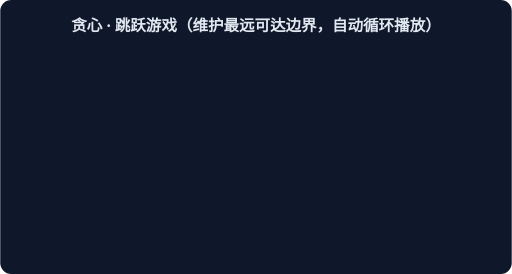
t = 0.00 s
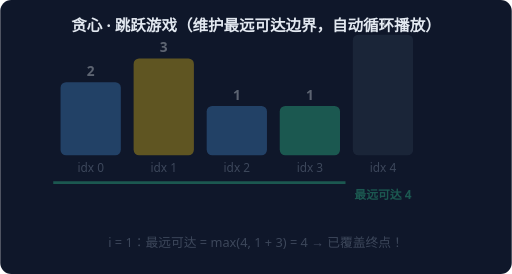
t = 1.67 s
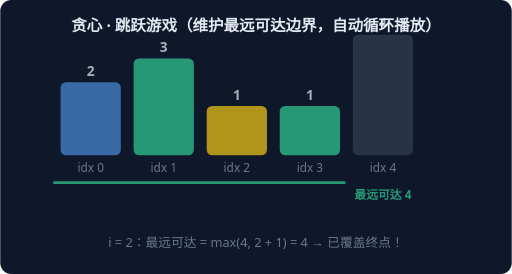
t = 3.33 s
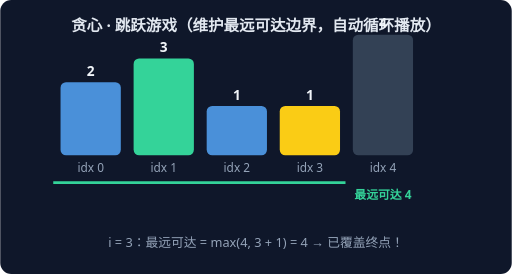
t = 5.00 s
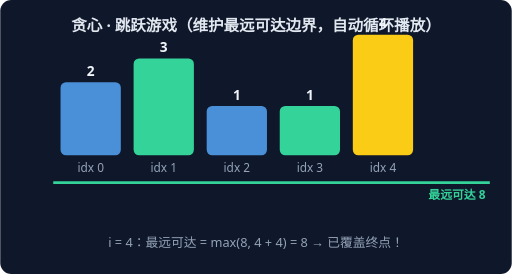
t = 6.67 s
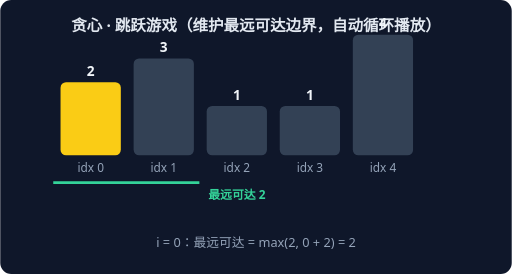
t = 8.33 s

The animated SVG that drew these frames (rendered in a browser with its animation timeline set to each time). Animation: 5 CSS @keyframes rules; frames cover the first 8.33 s, repeats indefinitely.

<svg xmlns="http://www.w3.org/2000/svg" width="560" height="300" viewBox="0 0 560 300" font-family="system-ui,sans-serif">
<rect width="560" height="300" rx="12" fill="#0F172A"/>
<text x="280" y="34" text-anchor="middle" fill="#E2E8F0" font-size="17" font-weight="600">贪心 · 跳跃游戏（维护最远可达边界，自动循环播放）</text>
<g style="animation: st0 8.0s linear infinite both">
<rect x="66" y="90" width="66" height="80" rx="6" fill="#FACC15"/>
<text x="99" y="83" text-anchor="middle" fill="#F1F5F9" font-size="15" font-weight="700">2</text>
<text x="99" y="188" text-anchor="middle" fill="#94A3B8" font-size="13">idx 0</text>
<rect x="146" y="64" width="66" height="106" rx="6" fill="#334155"/>
<text x="179" y="57" text-anchor="middle" fill="#F1F5F9" font-size="15" font-weight="700">3</text>
<text x="179" y="188" text-anchor="middle" fill="#94A3B8" font-size="13">idx 1</text>
<rect x="226" y="116" width="66" height="54" rx="6" fill="#334155"/>
<text x="259" y="109" text-anchor="middle" fill="#F1F5F9" font-size="15" font-weight="700">1</text>
<text x="259" y="188" text-anchor="middle" fill="#94A3B8" font-size="13">idx 2</text>
<rect x="306" y="116" width="66" height="54" rx="6" fill="#334155"/>
<text x="339" y="109" text-anchor="middle" fill="#F1F5F9" font-size="15" font-weight="700">1</text>
<text x="339" y="188" text-anchor="middle" fill="#94A3B8" font-size="13">idx 3</text>
<rect x="386" y="38" width="66" height="132" rx="6" fill="#334155"/>
<text x="419" y="31" text-anchor="middle" fill="#F1F5F9" font-size="15" font-weight="700">4</text>
<text x="419" y="188" text-anchor="middle" fill="#94A3B8" font-size="13">idx 4</text>
<line x1="58" y1="200" x2="218" y2="200" stroke="#34D399" stroke-width="3"/>
<text x="259" y="218" text-anchor="middle" fill="#34D399" font-size="13" font-weight="700">最远可达 2</text>
<text x="280" y="270" text-anchor="middle" fill="#94A3B8" font-size="14">i = 0：最远可达 = max(2, 0 + 2) = 2</text>
</g>
<g style="animation: st1 8.0s linear infinite both">
<rect x="66" y="90" width="66" height="80" rx="6" fill="#4A90D9"/>
<text x="99" y="83" text-anchor="middle" fill="#F1F5F9" font-size="15" font-weight="700">2</text>
<text x="99" y="188" text-anchor="middle" fill="#94A3B8" font-size="13">idx 0</text>
<rect x="146" y="64" width="66" height="106" rx="6" fill="#FACC15"/>
<text x="179" y="57" text-anchor="middle" fill="#F1F5F9" font-size="15" font-weight="700">3</text>
<text x="179" y="188" text-anchor="middle" fill="#94A3B8" font-size="13">idx 1</text>
<rect x="226" y="116" width="66" height="54" rx="6" fill="#4A90D9"/>
<text x="259" y="109" text-anchor="middle" fill="#F1F5F9" font-size="15" font-weight="700">1</text>
<text x="259" y="188" text-anchor="middle" fill="#94A3B8" font-size="13">idx 2</text>
<rect x="306" y="116" width="66" height="54" rx="6" fill="#34D399"/>
<text x="339" y="109" text-anchor="middle" fill="#F1F5F9" font-size="15" font-weight="700">1</text>
<text x="339" y="188" text-anchor="middle" fill="#94A3B8" font-size="13">idx 3</text>
<rect x="386" y="38" width="66" height="132" rx="6" fill="#334155"/>
<text x="419" y="31" text-anchor="middle" fill="#F1F5F9" font-size="15" font-weight="700">4</text>
<text x="419" y="188" text-anchor="middle" fill="#94A3B8" font-size="13">idx 4</text>
<line x1="58" y1="200" x2="378" y2="200" stroke="#34D399" stroke-width="3"/>
<text x="419" y="218" text-anchor="middle" fill="#34D399" font-size="13" font-weight="700">最远可达 4</text>
<text x="280" y="270" text-anchor="middle" fill="#94A3B8" font-size="14">i = 1：最远可达 = max(4, 1 + 3) = 4 → 已覆盖终点！</text>
</g>
<g style="animation: st2 8.0s linear infinite both">
<rect x="66" y="90" width="66" height="80" rx="6" fill="#4A90D9"/>
<text x="99" y="83" text-anchor="middle" fill="#F1F5F9" font-size="15" font-weight="700">2</text>
<text x="99" y="188" text-anchor="middle" fill="#94A3B8" font-size="13">idx 0</text>
<rect x="146" y="64" width="66" height="106" rx="6" fill="#34D399"/>
<text x="179" y="57" text-anchor="middle" fill="#F1F5F9" font-size="15" font-weight="700">3</text>
<text x="179" y="188" text-anchor="middle" fill="#94A3B8" font-size="13">idx 1</text>
<rect x="226" y="116" width="66" height="54" rx="6" fill="#FACC15"/>
<text x="259" y="109" text-anchor="middle" fill="#F1F5F9" font-size="15" font-weight="700">1</text>
<text x="259" y="188" text-anchor="middle" fill="#94A3B8" font-size="13">idx 2</text>
<rect x="306" y="116" width="66" height="54" rx="6" fill="#34D399"/>
<text x="339" y="109" text-anchor="middle" fill="#F1F5F9" font-size="15" font-weight="700">1</text>
<text x="339" y="188" text-anchor="middle" fill="#94A3B8" font-size="13">idx 3</text>
<rect x="386" y="38" width="66" height="132" rx="6" fill="#334155"/>
<text x="419" y="31" text-anchor="middle" fill="#F1F5F9" font-size="15" font-weight="700">4</text>
<text x="419" y="188" text-anchor="middle" fill="#94A3B8" font-size="13">idx 4</text>
<line x1="58" y1="200" x2="378" y2="200" stroke="#34D399" stroke-width="3"/>
<text x="419" y="218" text-anchor="middle" fill="#34D399" font-size="13" font-weight="700">最远可达 4</text>
<text x="280" y="270" text-anchor="middle" fill="#94A3B8" font-size="14">i = 2：最远可达 = max(4, 2 + 1) = 4 → 已覆盖终点！</text>
</g>
<g style="animation: st3 8.0s linear infinite both">
<rect x="66" y="90" width="66" height="80" rx="6" fill="#4A90D9"/>
<text x="99" y="83" text-anchor="middle" fill="#F1F5F9" font-size="15" font-weight="700">2</text>
<text x="99" y="188" text-anchor="middle" fill="#94A3B8" font-size="13">idx 0</text>
<rect x="146" y="64" width="66" height="106" rx="6" fill="#34D399"/>
<text x="179" y="57" text-anchor="middle" fill="#F1F5F9" font-size="15" font-weight="700">3</text>
<text x="179" y="188" text-anchor="middle" fill="#94A3B8" font-size="13">idx 1</text>
<rect x="226" y="116" width="66" height="54" rx="6" fill="#4A90D9"/>
<text x="259" y="109" text-anchor="middle" fill="#F1F5F9" font-size="15" font-weight="700">1</text>
<text x="259" y="188" text-anchor="middle" fill="#94A3B8" font-size="13">idx 2</text>
<rect x="306" y="116" width="66" height="54" rx="6" fill="#FACC15"/>
<text x="339" y="109" text-anchor="middle" fill="#F1F5F9" font-size="15" font-weight="700">1</text>
<text x="339" y="188" text-anchor="middle" fill="#94A3B8" font-size="13">idx 3</text>
<rect x="386" y="38" width="66" height="132" rx="6" fill="#334155"/>
<text x="419" y="31" text-anchor="middle" fill="#F1F5F9" font-size="15" font-weight="700">4</text>
<text x="419" y="188" text-anchor="middle" fill="#94A3B8" font-size="13">idx 4</text>
<line x1="58" y1="200" x2="378" y2="200" stroke="#34D399" stroke-width="3"/>
<text x="419" y="218" text-anchor="middle" fill="#34D399" font-size="13" font-weight="700">最远可达 4</text>
<text x="280" y="270" text-anchor="middle" fill="#94A3B8" font-size="14">i = 3：最远可达 = max(4, 3 + 1) = 4 → 已覆盖终点！</text>
</g>
<g style="animation: st4 8.0s linear infinite both">
<rect x="66" y="90" width="66" height="80" rx="6" fill="#4A90D9"/>
<text x="99" y="83" text-anchor="middle" fill="#F1F5F9" font-size="15" font-weight="700">2</text>
<text x="99" y="188" text-anchor="middle" fill="#94A3B8" font-size="13">idx 0</text>
<rect x="146" y="64" width="66" height="106" rx="6" fill="#34D399"/>
<text x="179" y="57" text-anchor="middle" fill="#F1F5F9" font-size="15" font-weight="700">3</text>
<text x="179" y="188" text-anchor="middle" fill="#94A3B8" font-size="13">idx 1</text>
<rect x="226" y="116" width="66" height="54" rx="6" fill="#4A90D9"/>
<text x="259" y="109" text-anchor="middle" fill="#F1F5F9" font-size="15" font-weight="700">1</text>
<text x="259" y="188" text-anchor="middle" fill="#94A3B8" font-size="13">idx 2</text>
<rect x="306" y="116" width="66" height="54" rx="6" fill="#34D399"/>
<text x="339" y="109" text-anchor="middle" fill="#F1F5F9" font-size="15" font-weight="700">1</text>
<text x="339" y="188" text-anchor="middle" fill="#94A3B8" font-size="13">idx 3</text>
<rect x="386" y="38" width="66" height="132" rx="6" fill="#FACC15"/>
<text x="419" y="31" text-anchor="middle" fill="#F1F5F9" font-size="15" font-weight="700">4</text>
<text x="419" y="188" text-anchor="middle" fill="#94A3B8" font-size="13">idx 4</text>
<line x1="58" y1="200" x2="536" y2="200" stroke="#34D399" stroke-width="3"/>
<text x="500" y="218" text-anchor="middle" fill="#34D399" font-size="13" font-weight="700">最远可达 8</text>
<text x="280" y="270" text-anchor="middle" fill="#94A3B8" font-size="14">i = 4：最远可达 = max(8, 4 + 4) = 8 → 已覆盖终点！</text>
</g>
<style>
.st0 {opacity:0} @keyframes st0 {0%{opacity:0}0.00%{opacity:0}2.40%{opacity:1}17.60%{opacity:1}20.00%{opacity:0}100%{opacity:0}}
.st1 {opacity:0} @keyframes st1 {0%{opacity:0}20.00%{opacity:0}22.40%{opacity:1}37.60%{opacity:1}40.00%{opacity:0}100%{opacity:0}}
.st2 {opacity:0} @keyframes st2 {0%{opacity:0}40.00%{opacity:0}42.40%{opacity:1}57.60%{opacity:1}60.00%{opacity:0}100%{opacity:0}}
.st3 {opacity:0} @keyframes st3 {0%{opacity:0}60.00%{opacity:0}62.40%{opacity:1}77.60%{opacity:1}80.00%{opacity:0}100%{opacity:0}}
.st4 {opacity:0} @keyframes st4 {0%{opacity:0}80.00%{opacity:0}82.40%{opacity:1}97.60%{opacity:1}100.00%{opacity:0}100%{opacity:0}}
</style>
</svg>
